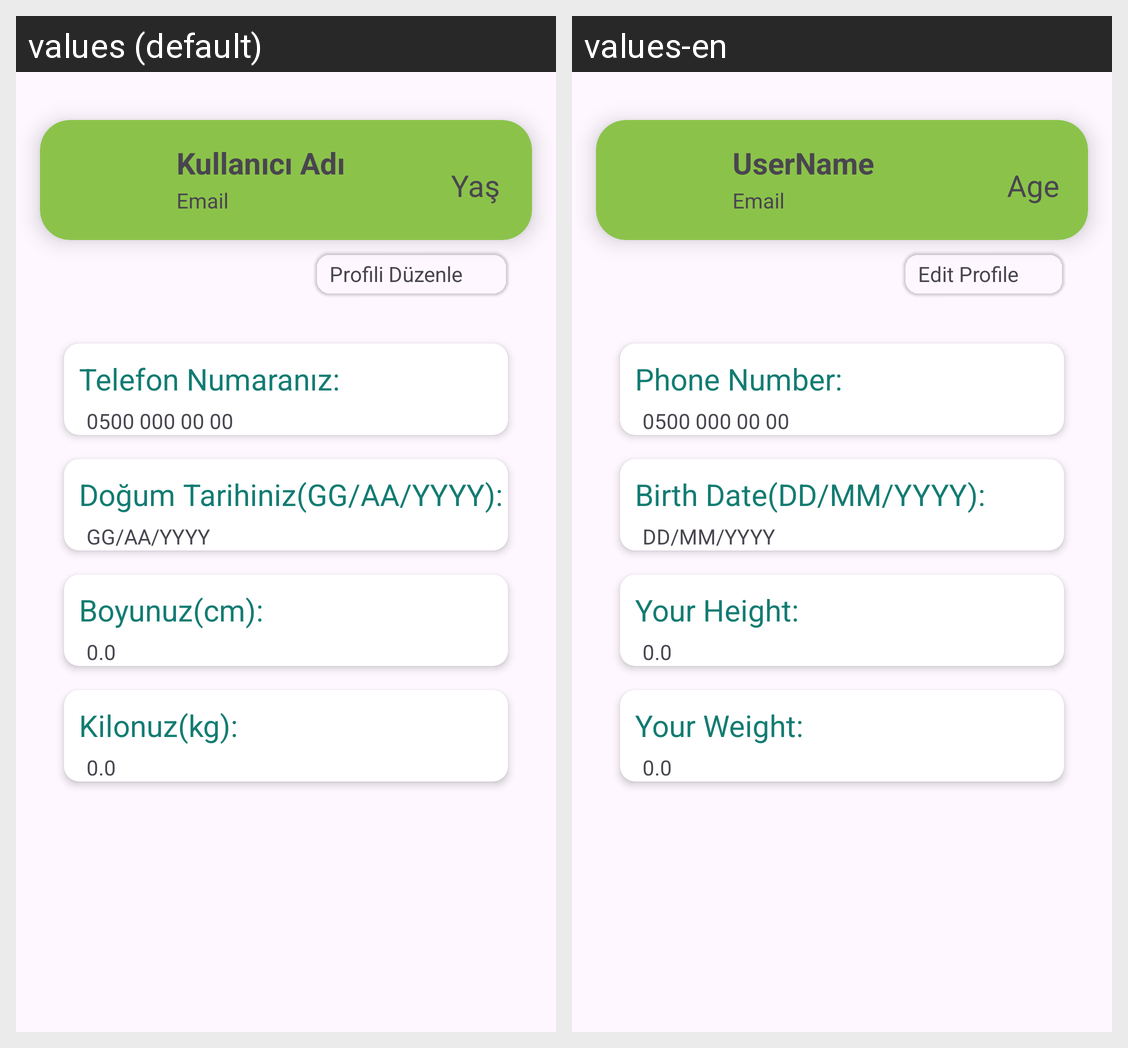

This grid shows one Android layout under two languages. Give, for every string resource on the screen, its name, the default text and each shown locale's text.
Android screen res/layout/fragment_profile.xml rendered under 2 locales, left to right: values (default), values-en. Device: Nexus 5 (rendered at 1080×1920; each locale shown at half size, 540×960, under a caption strip naming it); theme Theme.HealthFlow.
Strings drawn on this screen, with the default value and each locale's value (text and hints the layout hard-codes, and strings that could not be matched under every locale, appear in the picture but are not listed):

userName
  values: Kullanıcı Adı
  values-en: UserName

email
  values: Email
  values-en: Email

age
  values: Yaş
  values-en: Age

editProfile
  values: Profili Düzenle
  values-en: Edit Profile

phoneNo
  values: Telefon Numaranız:
  values-en: Phone Number:

birthDate
  values: Doğum Tarihiniz(GG/AA/YYYY):
  values-en: Birth Date(DD/MM/YYYY):

date_format
  values: GG/AA/YYYY
  values-en: DD/MM/YYYY

height
  values: Boyunuz(cm):
  values-en: Your Height:

weight
  values: Kilonuz(kg):
  values-en: Your Weight:
